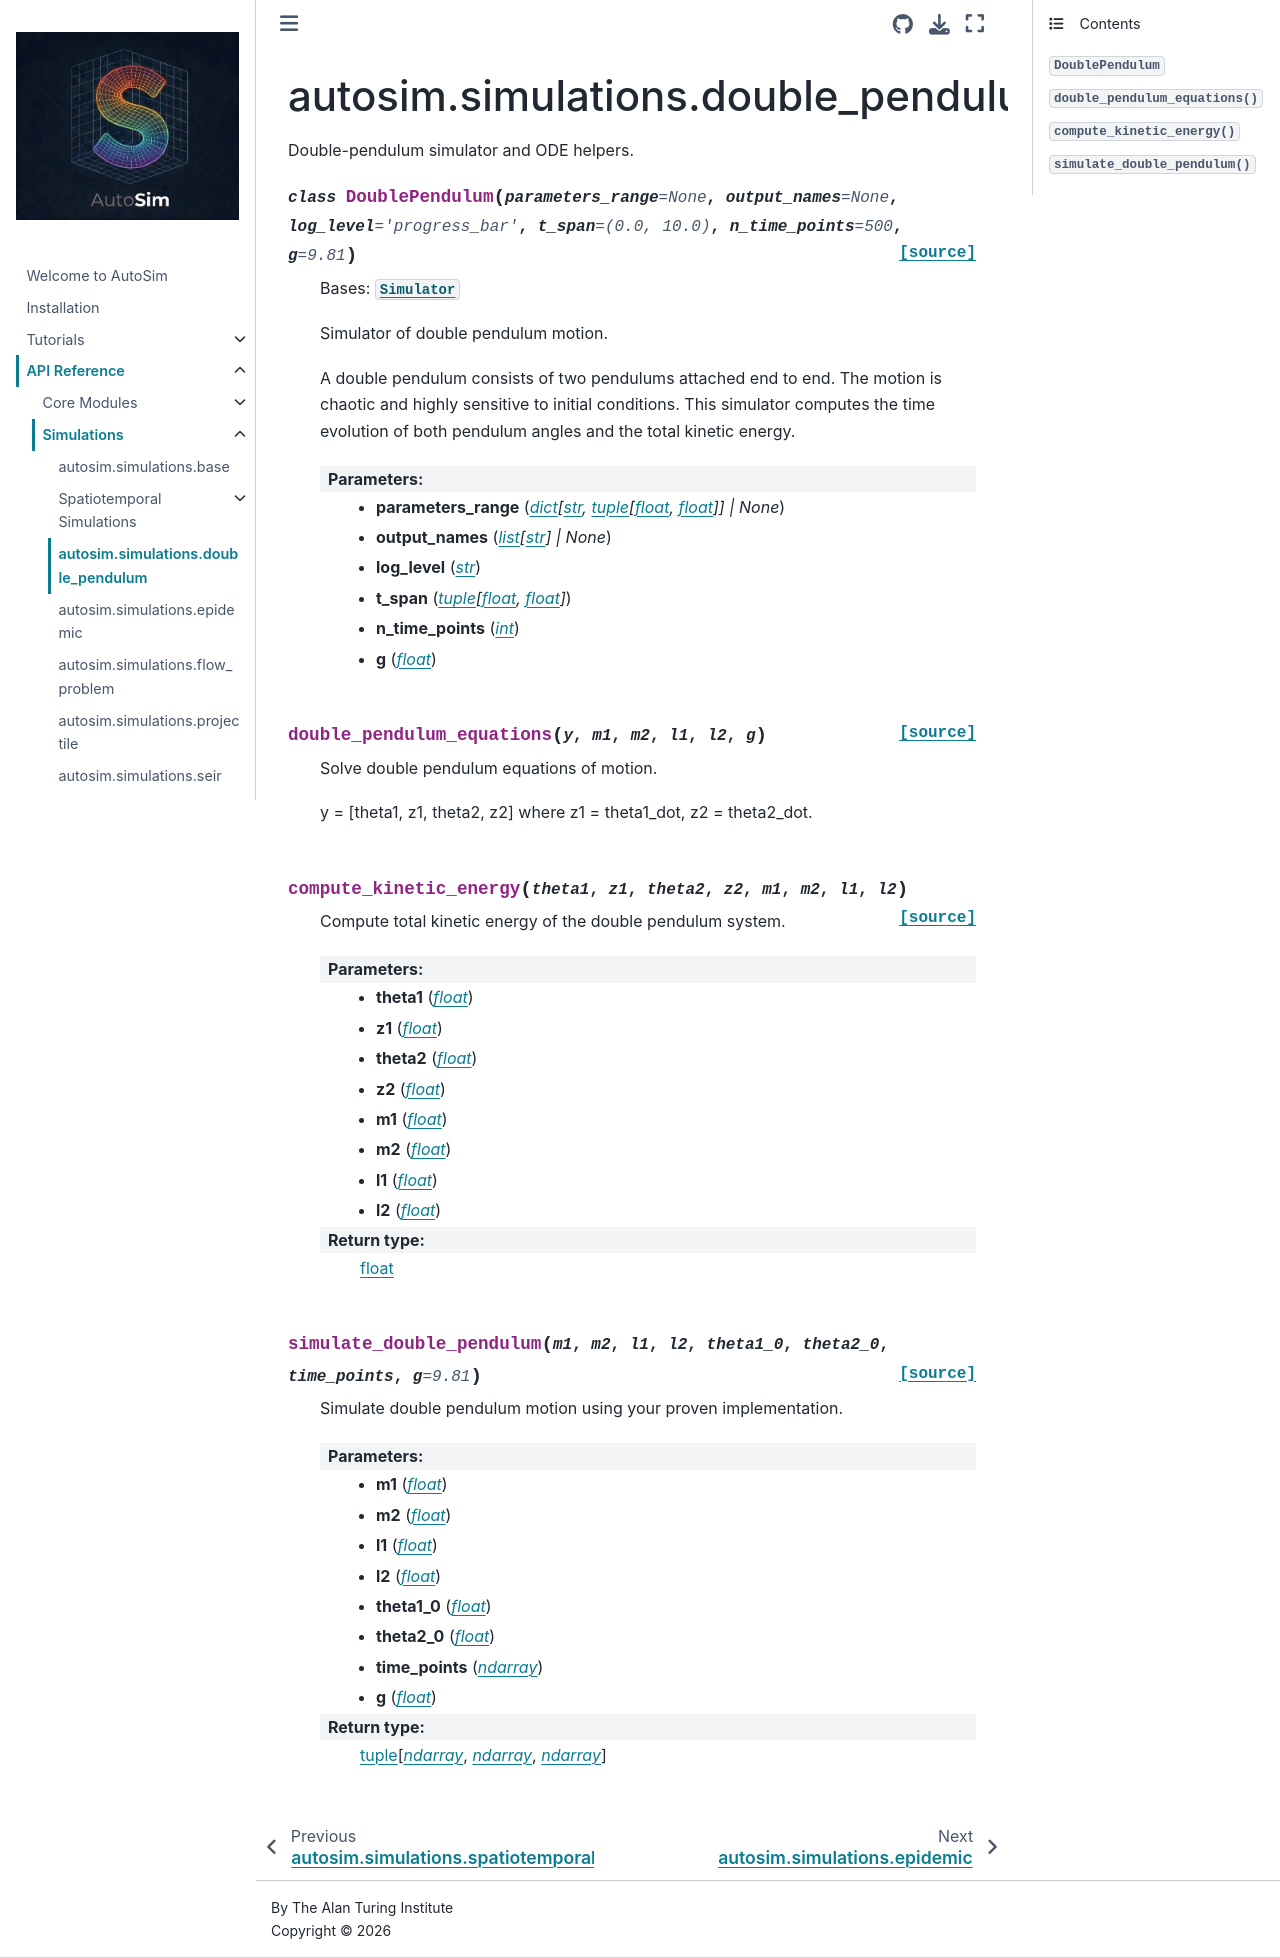

repository: alan-turing-institute/autosim · page: reference/simulations/double_pendulum.html · generator: jekyll

autosim.simulations.double_pendulum
===================================

.. automodule:: autosim.simulations.double_pendulum
   :members:
   :undoc-members:
   :show-inheritance:
